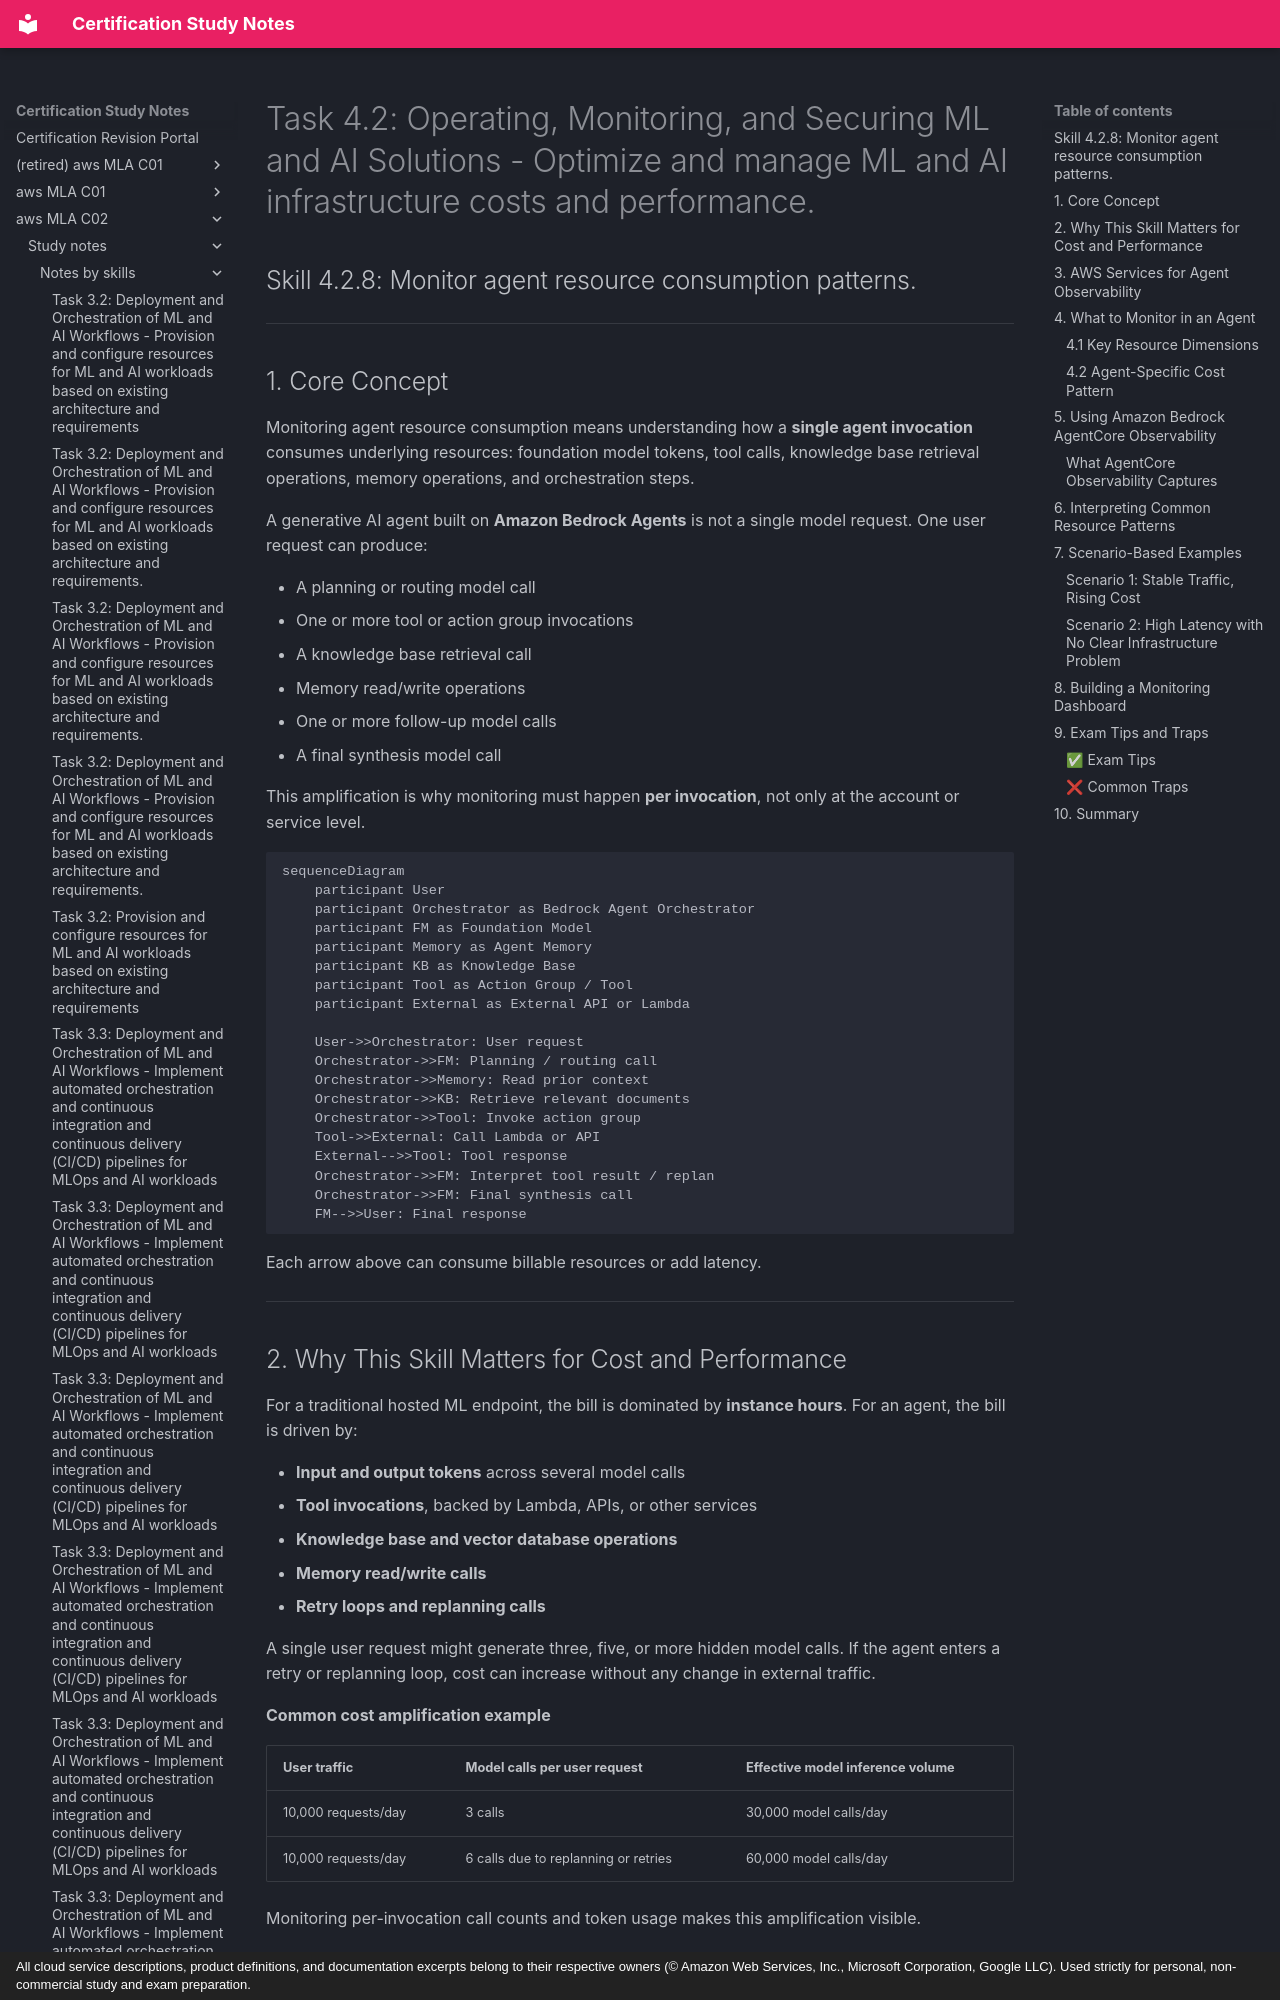

repository: monitus2022/cert_study_notes · page: aws_MLA_C02/study_notes/notes_by_skills/4.2.8/index.html · generator: mkdocs · copyright: All cloud service descriptions, product definitions, and documentation excerpts belong to their respective owners (© Amazon Web Services, Inc., Microsoft Corporation, Google LLC). Used strictly for personal, non-commercial study and exam preparation.

# Task 4.2: Operating, Monitoring, and Securing ML and AI Solutions - Optimize and manage ML and AI infrastructure costs and performance.

## Skill 4.2.8: Monitor agent resource consumption patterns.

---

## 1. Core Concept

Monitoring agent resource consumption means understanding how a **single agent invocation** consumes underlying resources: foundation model tokens, tool calls, knowledge base retrieval operations, memory operations, and orchestration steps.

A generative AI agent built on **Amazon Bedrock Agents** is not a single model request. One user request can produce:

- A planning or routing model call
- One or more tool or action group invocations
- A knowledge base retrieval call
- Memory read/write operations
- One or more follow-up model calls
- A final synthesis model call

This amplification is why monitoring must happen **per invocation**, not only at the account or service level.

```mermaid
sequenceDiagram
    participant User
    participant Orchestrator as Bedrock Agent Orchestrator
    participant FM as Foundation Model
    participant Memory as Agent Memory
    participant KB as Knowledge Base
    participant Tool as Action Group / Tool
    participant External as External API or Lambda

    User->>Orchestrator: User request
    Orchestrator->>FM: Planning / routing call
    Orchestrator->>Memory: Read prior context
    Orchestrator->>KB: Retrieve relevant documents
    Orchestrator->>Tool: Invoke action group
    Tool->>External: Call Lambda or API
    External-->>Tool: Tool response
    Orchestrator->>FM: Interpret tool result / replan
    Orchestrator->>FM: Final synthesis call
    FM-->>User: Final response
```

Each arrow above can consume billable resources or add latency.

---

## 2. Why This Skill Matters for Cost and Performance

For a traditional hosted ML endpoint, the bill is dominated by **instance hours**. For an agent, the bill is driven by:

- **Input and output tokens** across several model calls
- **Tool invocations**, backed by Lambda, APIs, or other services
- **Knowledge base and vector database operations**
- **Memory read/write calls**
- **Retry loops and replanning calls**

A single user request might generate three, five, or more hidden model calls. If the agent enters a retry or replanning loop, cost can increase without any change in external traffic.

**Common cost amplification example**

| User traffic | Model calls per user request | Effective model inference volume |
|---|---|---|
| 10,000 requests/day | 3 calls | 30,000 model calls/day |
| 10,000 requests/day | 6 calls due to replanning or retries | 60,000 model calls/day |

Monitoring per-invocation call counts and token usage makes this amplification visible.

---
